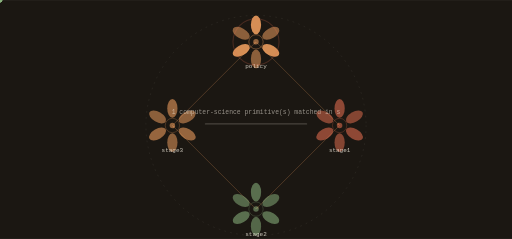
t = 0.00 s
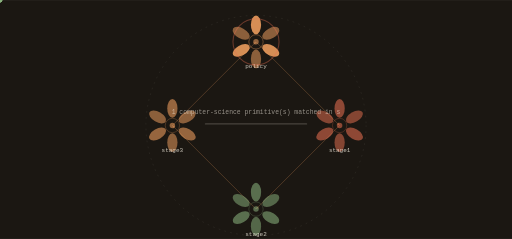
t = 1.65 s
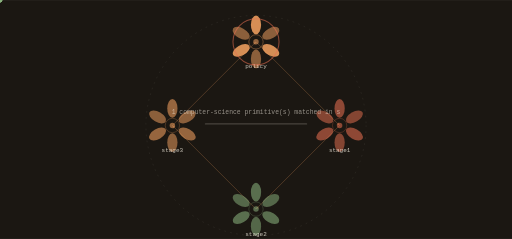
t = 3.30 s
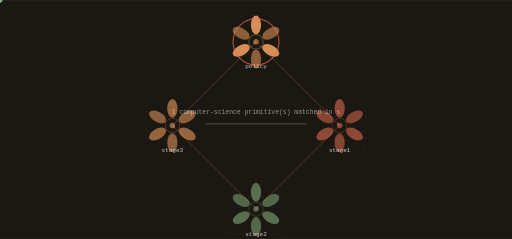
t = 4.95 s
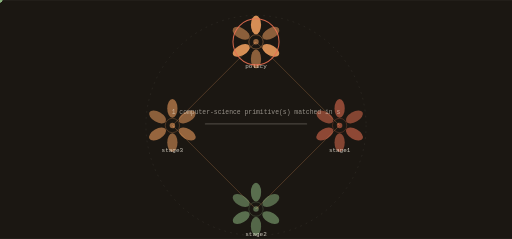
t = 6.60 s
t = 8.25 s: frame unchanged from t = 4.95 s, image omitted

The animated SVG that drew these frames (rendered in a browser with its animation timeline set to each time). Animation: 9 SMIL elements (animate=1,animateTransform=8); frames cover the first 8.25 s, repeats indefinitely.

<svg xmlns="http://www.w3.org/2000/svg" viewBox="0 0 1200 560" width="1200" height="560" role="img" aria-label="YouState state machine">
<title>YouState state machine</title>
<rect width="1200" height="560" fill="#1b1712"/>
<defs><linearGradient id="gs" x1="0" y1="0" x2="1" y2="1"><stop offset="0%" stop-color="#f4a261"/><stop offset="100%" stop-color="#e76f51"/></linearGradient></defs><circle cx="600.00" cy="294.00" r="258.00" fill="none" stroke="rgba(253,246,233,0.140)" stroke-width="1.00" opacity="1.00" stroke-dasharray="4 10"/><line x1="600.00" y1="98.00" x2="796.00" y2="294.00" stroke="rgba(244,162,97,0.500)" stroke-width="2.00" opacity="0.55"/><polygon points="796.00,294.00 793.88,286.50 788.50,291.88" fill="rgba(244,162,97,0.500)" opacity="0.55"/><g opacity="0.9"><circle cx="0.00" cy="0.00" r="5.50" fill="#8ab17d" opacity="1.00"/><animateTransform attributeName="transform" type="translate" values="600.00,98.00 796.00,294.00" dur="6.6s" begin="0.0s" repeatCount="indefinite" /><animateTransform attributeName="transform" type="translate" values="796.00,294.00 600.00,98.00" dur="6.6s" begin="3.3s" repeatCount="indefinite" /></g><line x1="796.00" y1="294.00" x2="600.00" y2="490.00" stroke="rgba(244,162,97,0.500)" stroke-width="2.00" opacity="0.55"/><polygon points="600.00,490.00 607.50,487.88 602.12,482.50" fill="rgba(244,162,97,0.500)" opacity="0.55"/><g opacity="0.9"><circle cx="0.00" cy="0.00" r="5.50" fill="#8ab17d" opacity="1.00"/><animateTransform attributeName="transform" type="translate" values="796.00,294.00 600.00,490.00" dur="6.6s" begin="1.65s" repeatCount="indefinite" /><animateTransform attributeName="transform" type="translate" values="600.00,490.00 796.00,294.00" dur="6.6s" begin="4.949999999999999s" repeatCount="indefinite" /></g><line x1="600.00" y1="490.00" x2="404.00" y2="294.00" stroke="rgba(244,162,97,0.500)" stroke-width="2.00" opacity="0.55"/><polygon points="404.00,294.00 406.12,301.50 411.50,296.12" fill="rgba(244,162,97,0.500)" opacity="0.55"/><g opacity="0.9"><circle cx="0.00" cy="0.00" r="5.50" fill="#8ab17d" opacity="1.00"/><animateTransform attributeName="transform" type="translate" values="600.00,490.00 404.00,294.00" dur="6.6s" begin="3.3s" repeatCount="indefinite" /><animateTransform attributeName="transform" type="translate" values="404.00,294.00 600.00,490.00" dur="6.6s" begin="6.6s" repeatCount="indefinite" /></g><line x1="404.00" y1="294.00" x2="600.00" y2="98.00" stroke="rgba(244,162,97,0.500)" stroke-width="2.00" opacity="0.55"/><polygon points="600.00,98.00 592.50,100.12 597.88,105.50" fill="rgba(244,162,97,0.500)" opacity="0.55"/><g opacity="0.9"><circle cx="0.00" cy="0.00" r="5.50" fill="#8ab17d" opacity="1.00"/><animateTransform attributeName="transform" type="translate" values="404.00,294.00 600.00,98.00" dur="6.6s" begin="4.949999999999999s" repeatCount="indefinite" /><animateTransform attributeName="transform" type="translate" values="600.00,98.00 404.00,294.00" dur="6.6s" begin="8.25s" repeatCount="indefinite" /></g><ellipse cx="600.00" cy="58.00" rx="12.00" ry="22.00" fill="rgba(244,162,97,0.900)" opacity="0.95" transform="rotate(0.0 600.00 58.00)"/><ellipse cx="634.64" cy="78.00" rx="12.00" ry="22.00" fill="rgba(244,162,97,0.550)" opacity="0.95" transform="rotate(60.0 634.64 78.00)"/><ellipse cx="634.64" cy="118.00" rx="12.00" ry="22.00" fill="rgba(244,162,97,0.900)" opacity="0.95" transform="rotate(120.0 634.64 118.00)"/><ellipse cx="600.00" cy="138.00" rx="12.00" ry="22.00" fill="rgba(244,162,97,0.550)" opacity="0.95" transform="rotate(180.0 600.00 138.00)"/><ellipse cx="565.36" cy="118.00" rx="12.00" ry="22.00" fill="rgba(244,162,97,0.900)" opacity="0.95" transform="rotate(240.0 565.36 118.00)"/><ellipse cx="565.36" cy="78.00" rx="12.00" ry="22.00" fill="rgba(244,162,97,0.550)" opacity="0.95" transform="rotate(300.0 565.36 78.00)"/><circle cx="600.00" cy="98.00" r="16.80" fill="none" stroke="rgba(244,162,97,0.900)" stroke-width="1.40" opacity="0.66"/><circle cx="600.00" cy="98.00" r="6.40" fill="rgba(244,162,97,0.550)" opacity="1.00"/><text x="600" y="160" font-family="ui-monospace,Menlo,monospace" font-size="14" fill="rgba(253,246,233,0.800)" text-anchor="middle">policy</text><g><circle cx="600.00" cy="98.00" r="54.00" fill="none" stroke="#e76f51" stroke-width="2.40" opacity="0.90"/><animate attributeName="opacity" values="0.25;1.0;0.25" dur="13.2s" begin="0.0s" repeatCount="indefinite" /></g><ellipse cx="796.00" cy="254.00" rx="12.00" ry="22.00" fill="rgba(231,111,81,0.600)" opacity="0.95" transform="rotate(0.0 796.00 254.00)"/><ellipse cx="830.64" cy="274.00" rx="12.00" ry="22.00" fill="rgba(231,111,81,0.550)" opacity="0.95" transform="rotate(60.0 830.64 274.00)"/><ellipse cx="830.64" cy="314.00" rx="12.00" ry="22.00" fill="rgba(231,111,81,0.600)" opacity="0.95" transform="rotate(120.0 830.64 314.00)"/><ellipse cx="796.00" cy="334.00" rx="12.00" ry="22.00" fill="rgba(231,111,81,0.550)" opacity="0.95" transform="rotate(180.0 796.00 334.00)"/><ellipse cx="761.36" cy="314.00" rx="12.00" ry="22.00" fill="rgba(231,111,81,0.600)" opacity="0.95" transform="rotate(240.0 761.36 314.00)"/><ellipse cx="761.36" cy="274.00" rx="12.00" ry="22.00" fill="rgba(231,111,81,0.550)" opacity="0.95" transform="rotate(300.0 761.36 274.00)"/><circle cx="796.00" cy="294.00" r="16.80" fill="none" stroke="rgba(231,111,81,0.600)" stroke-width="1.40" opacity="0.66"/><circle cx="796.00" cy="294.00" r="6.40" fill="rgba(231,111,81,0.550)" opacity="1.00"/><text x="796" y="356" font-family="ui-monospace,Menlo,monospace" font-size="14" fill="rgba(253,246,233,0.800)" text-anchor="middle">stage1</text><ellipse cx="600.00" cy="450.00" rx="12.00" ry="22.00" fill="rgba(138,177,125,0.600)" opacity="0.95" transform="rotate(0.0 600.00 450.00)"/><ellipse cx="634.64" cy="470.00" rx="12.00" ry="22.00" fill="rgba(138,177,125,0.550)" opacity="0.95" transform="rotate(60.0 634.64 470.00)"/><ellipse cx="634.64" cy="510.00" rx="12.00" ry="22.00" fill="rgba(138,177,125,0.600)" opacity="0.95" transform="rotate(120.0 634.64 510.00)"/><ellipse cx="600.00" cy="530.00" rx="12.00" ry="22.00" fill="rgba(138,177,125,0.550)" opacity="0.95" transform="rotate(180.0 600.00 530.00)"/><ellipse cx="565.36" cy="510.00" rx="12.00" ry="22.00" fill="rgba(138,177,125,0.600)" opacity="0.95" transform="rotate(240.0 565.36 510.00)"/><ellipse cx="565.36" cy="470.00" rx="12.00" ry="22.00" fill="rgba(138,177,125,0.550)" opacity="0.95" transform="rotate(300.0 565.36 470.00)"/><circle cx="600.00" cy="490.00" r="16.80" fill="none" stroke="rgba(138,177,125,0.600)" stroke-width="1.40" opacity="0.66"/><circle cx="600.00" cy="490.00" r="6.40" fill="rgba(138,177,125,0.550)" opacity="1.00"/><text x="600" y="552" font-family="ui-monospace,Menlo,monospace" font-size="14" fill="rgba(253,246,233,0.800)" text-anchor="middle">stage2</text><ellipse cx="404.00" cy="254.00" rx="12.00" ry="22.00" fill="rgba(244,162,97,0.600)" opacity="0.95" transform="rotate(0.0 404.00 254.00)"/><ellipse cx="438.64" cy="274.00" rx="12.00" ry="22.00" fill="rgba(244,162,97,0.550)" opacity="0.95" transform="rotate(60.0 438.64 274.00)"/><ellipse cx="438.64" cy="314.00" rx="12.00" ry="22.00" fill="rgba(244,162,97,0.600)" opacity="0.95" transform="rotate(120.0 438.64 314.00)"/><ellipse cx="404.00" cy="334.00" rx="12.00" ry="22.00" fill="rgba(244,162,97,0.550)" opacity="0.95" transform="rotate(180.0 404.00 334.00)"/><ellipse cx="369.36" cy="314.00" rx="12.00" ry="22.00" fill="rgba(244,162,97,0.600)" opacity="0.95" transform="rotate(240.0 369.36 314.00)"/><ellipse cx="369.36" cy="274.00" rx="12.00" ry="22.00" fill="rgba(244,162,97,0.550)" opacity="0.95" transform="rotate(300.0 369.36 274.00)"/><circle cx="404.00" cy="294.00" r="16.80" fill="none" stroke="rgba(244,162,97,0.600)" stroke-width="1.40" opacity="0.66"/><circle cx="404.00" cy="294.00" r="6.40" fill="rgba(244,162,97,0.550)" opacity="1.00"/><text x="404" y="356" font-family="ui-monospace,Menlo,monospace" font-size="14" fill="rgba(253,246,233,0.800)" text-anchor="middle">stage3</text><rect x="480.00" y="289.00" width="240.00" height="3.00" rx="2.00" fill="rgba(253,246,233,0.200)" opacity="1.00"/><text x="600" y="268" font-family="ui-monospace,Menlo,monospace" font-size="15" fill="rgba(253,246,233,0.550)" text-anchor="middle">1 computer-science primitive(s) matched in s</text>
</svg>
